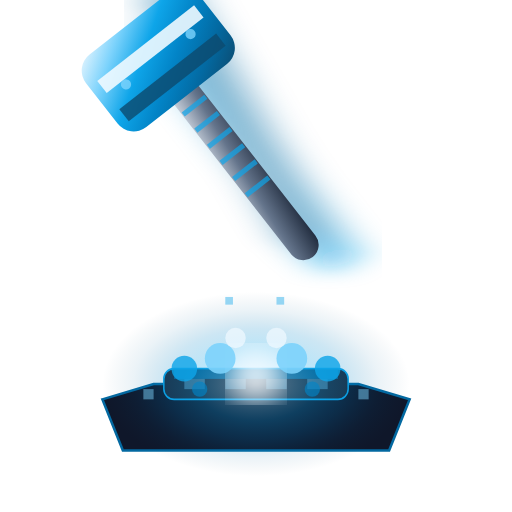
t = 0.00 s
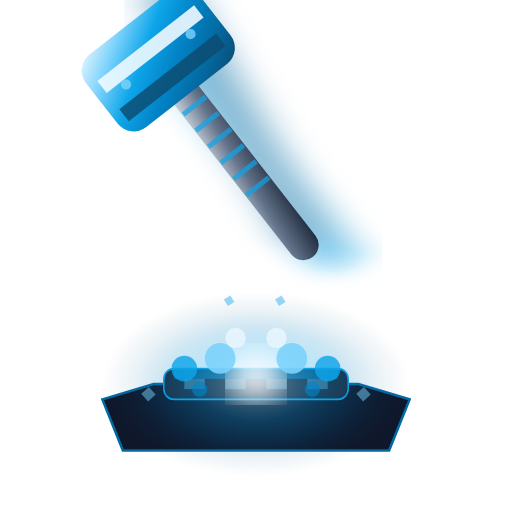
t = 0.40 s
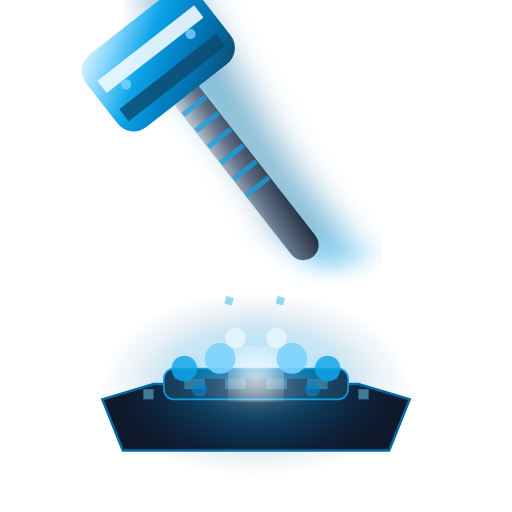
t = 0.75 s
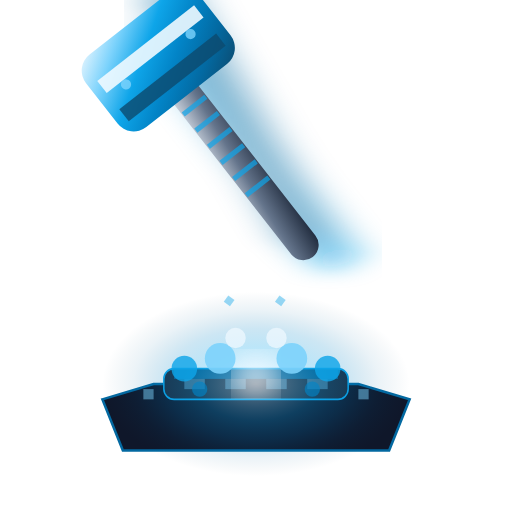
t = 1.50 s
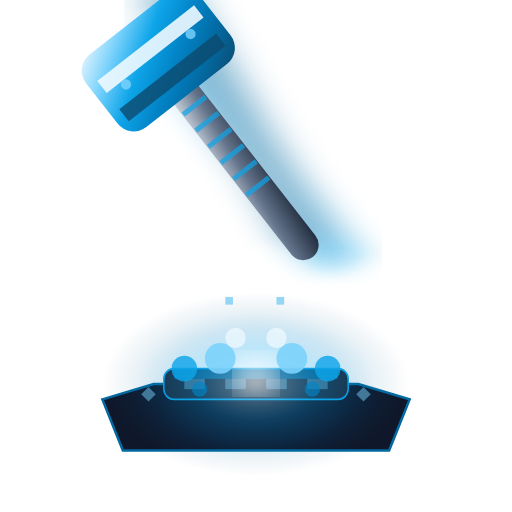
t = 1.88 s
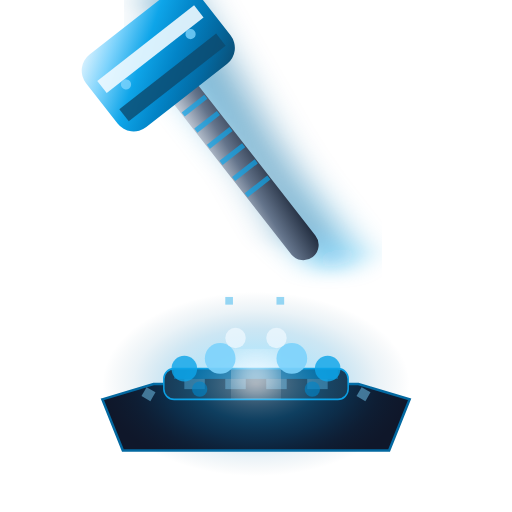
t = 2.50 s

The animated SVG that drew these frames (rendered in a browser with its animation timeline set to each time). Animation: 6 SMIL elements (animate=2,animateTransform=4); one cycle of 3.00 s, repeats indefinitely.

<svg viewBox="0 0 100 100" xmlns="http://www.w3.org/2000/svg">
  <defs>
    <!-- Plasma-forged steel gradient -->
    <linearGradient id="plasma8" x1="0%" y1="0%" x2="100%" y2="100%">
      <stop offset="0%" style="stop-color:#F0F9FF;stop-opacity:1" />
      <stop offset="20%" style="stop-color:#7DD3FC;stop-opacity:1" />
      <stop offset="40%" style="stop-color:#0EA5E9;stop-opacity:1" />
      <stop offset="60%" style="stop-color:#0284C7;stop-opacity:1" />
      <stop offset="80%" style="stop-color:#0369A1;stop-opacity:1" />
      <stop offset="100%" style="stop-color:#0C4A6E;stop-opacity:1" />
    </linearGradient>
    <!-- Titanium handle -->
    <linearGradient id="titaniumHandle8" x1="0%" y1="0%" x2="100%" y2="100%">
      <stop offset="0%" style="stop-color:#E2E8F0;stop-opacity:1" />
      <stop offset="50%" style="stop-color:#64748B;stop-opacity:1" />
      <stop offset="100%" style="stop-color:#1E293B;stop-opacity:1" />
    </linearGradient>
    <!-- Plasma energy field -->
    <radialGradient id="plasmaField8" cx="50%" cy="50%">
      <stop offset="0%" style="stop-color:#F0F9FF;stop-opacity:1" />
      <stop offset="20%" style="stop-color:#7DD3FC;stop-opacity:0.9" />
      <stop offset="40%" style="stop-color:#0EA5E9;stop-opacity:0.7" />
      <stop offset="60%" style="stop-color:#0284C7;stop-opacity:0.5" />
      <stop offset="80%" style="stop-color:#0369A1;stop-opacity:0.2" />
      <stop offset="100%" style="stop-color:#0C4A6E;stop-opacity:0" />
    </radialGradient>
    <!-- Hyper velocity blur -->
    <filter id="hyperVelocity8">
      <feGaussianBlur in="SourceGraphic" stdDeviation="4,1.2"/>
    </filter>
    <!-- Energy core glow -->
    <filter id="energyGlow8">
      <feGaussianBlur stdDeviation="3"/>
      <feColorMatrix values="1 0 0 0 0  0 1 0 0 0  0 0 1 0 0  0 0 0 1 0"/>
    </filter>
  </defs>
  
  <!-- High-tech anvil base -->
  <path d="M 20,78 L 30,75 L 70,75 L 80,78 L 76,88 L 24,88 Z" fill="#0F172A" stroke="#0369A1" stroke-width="0.5"/>
  <rect x="32" y="72" width="36" height="6" rx="2" fill="#1E293B" stroke="#0EA5E9" stroke-width="0.3"/>
  <!-- Tech surface pattern -->
  <rect x="34" y="72" width="32" height="2" fill="#0284C7" opacity="0.6"/>
  <rect x="36" y="74" width="4" height="2" fill="#7DD3FC" opacity="0.4"/>
  <rect x="44" y="74" width="4" height="2" fill="#7DD3FC" opacity="0.4"/>
  <rect x="52" y="74" width="4" height="2" fill="#7DD3FC" opacity="0.4"/>
  <rect x="60" y="74" width="4" height="2" fill="#7DD3FC" opacity="0.4"/>
  
  <!-- Subtle plasma field -->
  <ellipse cx="50" cy="75" rx="30" ry="18" fill="url(#plasmaField8)" opacity="0.4"/>
  
  <!-- Hyper-velocity motion blur -->
  <g opacity="0.5" filter="url(#hyperVelocity8)">
    <rect x="46" y="2" width="8" height="56" fill="#0EA5E9" transform="rotate(-38 50 30)"/>
    <rect x="44" y="-2" width="8" height="56" fill="#0284C7" transform="rotate(-34 48 26)"/>
    <rect x="42" y="-6" width="8" height="56" fill="#0369A1" transform="rotate(-30 46 22)"/>
  </g>
  
  <!-- Main plasma hammer -->
  <g transform="rotate(-38 50 36)">
    <!-- Titanium handle with tech grip -->
    <rect x="47" y="2" width="6" height="52" rx="3" fill="url(#titaniumHandle8)"/>
    <!-- Tech grip pattern -->
    <rect x="47.2" y="12" width="5.6" height="1" fill="#0EA5E9" opacity="0.7"/>
    <rect x="47.2" y="16" width="5.6" height="1" fill="#0EA5E9" opacity="0.7"/>
    <rect x="47.2" y="20" width="5.6" height="1" fill="#0EA5E9" opacity="0.7"/>
    <rect x="47.2" y="24" width="5.6" height="1" fill="#0EA5E9" opacity="0.7"/>
    <rect x="47.2" y="28" width="5.6" height="1" fill="#0EA5E9" opacity="0.7"/>
    <rect x="47.2" y="32" width="5.6" height="1" fill="#0EA5E9" opacity="0.7"/>
    <rect x="47.2" y="36" width="5.6" height="1" fill="#0EA5E9" opacity="0.7"/>
    <!-- Plasma-forged hammer head -->
    <rect x="36" y="-4" width="28" height="18" rx="4" fill="url(#plasma8)"/>
    <!-- Energy core -->
    <rect x="38" y="1" width="24" height="3" fill="#F0F9FF" opacity="0.9"/>
    <rect x="38" y="8" width="24" height="3" fill="#0C4A6E" opacity="0.8"/>
    <!-- Tech details -->
    <circle cx="42" cy="5" r="1" fill="#7DD3FC" opacity="0.8"/>
    <circle cx="58" cy="5" r="1" fill="#7DD3FC" opacity="0.8"/>
  </g>
  
  <!-- Plasma explosion core -->
  <circle cx="50" cy="73" r="5" fill="#F0F9FF" filter="url(#energyGlow8)">
    <animate attributeName="r" values="5;3;5" dur="0.4s" repeatCount="indefinite"/>
    <animate attributeName="opacity" values="1;0.7;1" dur="0.4s" repeatCount="indefinite"/>
  </circle>
  
  <!-- High-energy particle burst -->
  <g opacity="0.9">
    <circle cx="43" cy="70" r="3" fill="#7DD3FC"/>
    <circle cx="57" cy="70" r="3" fill="#7DD3FC"/>
    <circle cx="36" cy="72" r="2.5" fill="#0EA5E9" opacity="0.9"/>
    <circle cx="64" cy="72" r="2.5" fill="#0EA5E9" opacity="0.9"/>
    <circle cx="46" cy="66" r="2" fill="#F0F9FF" opacity="0.8"/>
    <circle cx="54" cy="66" r="2" fill="#F0F9FF" opacity="0.8"/>
    <circle cx="39" cy="76" r="1.5" fill="#0284C7" opacity="0.7"/>
    <circle cx="61" cy="76" r="1.5" fill="#0284C7" opacity="0.7"/>
  </g>
  
  <!-- Energy matrix particles -->
  <g opacity="0.6">
    <rect x="28" y="76" width="2" height="2" fill="#7DD3FC" opacity="0.8">
      <animateTransform attributeName="transform" type="rotate" values="0 29 77;360 29 77" dur="3s" repeatCount="indefinite"/>
    </rect>
    <rect x="70" y="76" width="2" height="2" fill="#7DD3FC" opacity="0.8">
      <animateTransform attributeName="transform" type="rotate" values="0 71 77;360 71 77" dur="3s" repeatCount="indefinite"/>
    </rect>
    <rect x="44" y="58" width="1.5" height="1.5" fill="#0EA5E9" opacity="0.7">
      <animateTransform attributeName="transform" type="rotate" values="0 44.75 58.75;360 44.75 58.75" dur="2.5s" repeatCount="indefinite"/>
    </rect>
    <rect x="54" y="58" width="1.5" height="1.5" fill="#0EA5E9" opacity="0.7">
      <animateTransform attributeName="transform" type="rotate" values="0 54.75 58.75;360 54.75 58.75" dur="2.5s" repeatCount="indefinite"/>
    </rect>
  </g>
</svg>